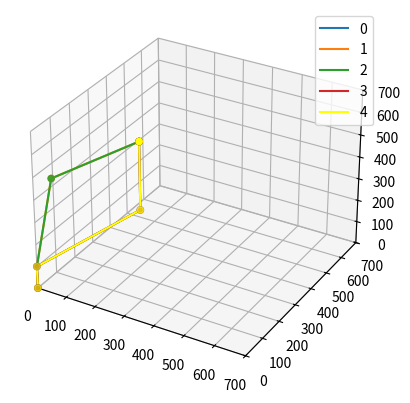

Here is the Python script that generated this plot:
# cette version resout le probleme dans le cadre d'un probleme plan pour les deuw axes

import numpy as np
from math import *
import matplotlib.pyplot as plt



np.set_printoptions(suppress=True)


def matriceR(a, b, g):
    # a = radians(a)
    # b = radians(b)
    # g = radians(g)

    x = np.array([[1, 0, 0], [0, np.cos(a), -np.sin(a)], [0, np.sin(a), np.cos(a)]])
    y = np.array([[np.cos(b), 0, np.sin(b)], [0, 1, 0], [-np.sin(b), 0, np.cos(b)]])
    z = np.array([[np.cos(g), -np.sin(g), 0], [np.sin(g), np.cos(g), 0], [0, 0, 1]])

    return x @ y @ z


def matriceT(x, y, z, a, b, g):
    T = np.concatenate((matriceR(a, b, g), np.array([[x, y, z]]).T), axis=1)
    return np.concatenate((T, np.array([[0, 0, 0, 1]])), axis=0)


def DirectKinematics(l1, l2, l3, t1, t2, t3):
    T01 = matriceT(0, 0, 0, 0, 0, t1)
    T12 = matriceT(0, 0, l1, np.pi / 2, 0, t2)
    T23 = matriceT(l2, 0, 0, 0, 0, t3)
    T34 = matriceT(l3, 0, 0, 0, 0, 0)

    T04 = T01 @ T12 @ T23 @ T34

    P = np.array([[0, 0, 0, 1]]).T
    P1 = np.round(T01 @ P, 3)
    P2 = np.round(T01 @ T12 @ P, 3)
    P3 = np.round(T01 @ T12 @ T23 @ P, 3)
    P4 = np.round(T04 @ P, 3)
    X = [0, P1[0, 0], P2[0, 0], P3[0, 0], P4[0, 0]]
    Y = [0, P1[1, 0], P2[1, 0], P3[1, 0], P4[1, 0]]
    Z = [0, P1[2, 0], P2[2, 0], P3[2, 0], P4[2, 0]]

    return [X[4], Y[4], Z[4]], X, Y, Z


def inverseKinematics(l1, l2, l3, x, y, z):
    # x, y et z sont les coordonnées du point P.
    r = [[], [], [], []]

    # On commence par le calcul des theta1
    if y == 0 and x != 0:
        r[0].append(0)
        r[1].append(0)
        r[2].append(np.pi)
        r[3].append(np.pi)
    elif x == 0 and y != 0:
        r[0].append(np.pi / 2)
        r[1].append(np.pi / 2)
        r[2].append(np.pi / 2 + np.pi)
        r[3].append(np.pi / 2 + np.pi)
    else:
        r[0].append(np.arctan2(y, x))
        r[1].append(np.arctan2(y, x))
        r[2].append(np.arctan2(y, x) + pi)
        r[3].append(np.arctan2(y, x) + pi)

    # On va ensuite calculer les theta2
    for i in range(len(r)):
        if i == 0 or i == 2:
            eps = 1
        else:
            eps = -1

        d = (x ** 2 + y ** 2 + (z - l1) ** 2 - l2 ** 2 - l3 ** 2) / (2 * l2 * l3)
        t3 = np.arctan2(eps * np.sqrt(1 - d ** 2), d)
        t2 = np.arctan2(z - l1, np.sqrt(x ** 2 + y ** 2)) - np.arctan2(l3 * np.sin(t3), l2 + l3 * np.cos(t3))
        if i > 1:
            r[i].append(t2 + (r[1][1] - r[0][1]) + (np.pi - 2 * r[1][1]))
        else:
            r[i].append(t2)
        r[i].append(t3)

    return r


## Données du robot

t1 = np.radians(30)
t2 = np.radians(40)
t3 = np.radians(50)
l1 = 100
l2 = 400
l3 = 300

P, X, Y, Z = DirectKinematics(l1, l2, l3, t1, t2, t3)
print(P)
thetas = inverseKinematics(l1, l2, l3, P[0], P[1], P[2])

thetas.append([t1, t2, t3])

PointsP = []
ax = plt.figure(1)
ax = plt.axes(projection='3d')
ax.set_xlim3d(0, 700)
ax.set_ylim3d(0, 700)
ax.set_zlim3d(0, 700)

j = 0

for i in thetas:
    P, X, Y, Z = DirectKinematics(l1, l2, l3, i[0], i[1], i[2])
    PointsP.append(P)
    if i == [t1, t2, t3]:
        ax.scatter3D(X, Y, Z, c='yellow')
        plt.plot(X, Y, Z, c='yellow', label=j)
    else:
        ax.scatter3D(X, Y, Z)
        plt.plot(X, Y, Z, label=j)
    j += 1

plt.legend()

for i in range(len(thetas)):
    for j in range(len(thetas[i])):
        thetas[i][j] = round(degrees(thetas[i][j]), 1)

print(thetas[:4])
